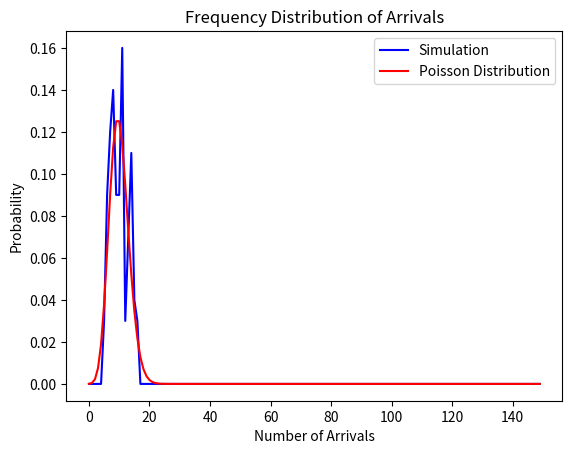

Here is the Python script that generated this plot:
# -*- coding: utf-8 -*-
"""2

Automatically generated by Colab.

Original file is located at
    https://colab.research.google.com/<link-removed>
"""

import random
import math
import matplotlib.pyplot as plt

def rand_exp(lam):
  u = random.random() #(0, 1)の乱数を生成
  rnd = -1/lam * math.log(1-u)

  return rnd

def calc_poisson(Nk, lam, T = 1):

  P = [0.0] * (Nk + 1)
  P[0] = math.exp(-lam * T)
  for k in range(Nk):
      P[k + 1] = P[k] * (lam * T) / (k + 1)

  return P

lam = 10.0

Tend = 100     # シミュレーション終了時刻
t = 0         # 現在の時刻

arrivals = [0] * (Tend + 10)

#random.seed(1)

while t < Tend:
  # 客の発生
  d = rand_exp(lam) # 指数分布に従う乱数を1つ取り出す
  t = t + d #　次の客の到着時刻を計算
  arrivals[int(t)] += 1
  #print(t)

Nk = 150
B = [0] * Nk

for i in range(Tend):
  #print(i, arrivals[i])
  B[arrivals[i]] += 1

print()
P = calc_poisson(Nk, lam)
for k in range(Nk):
  B[k] /= Tend
  #print(k, B[k], P[k])

plt.plot(range(Nk), B[0:Nk],'b-', label='Simulation')
plt.plot(range(Nk), P[0:Nk], 'r-', label='Poisson Distribution')
plt.xlabel('Number of Arrivals')
plt.ylabel('Probability')
plt.title('Frequency Distribution of Arrivals')
plt.legend()
plt.show()